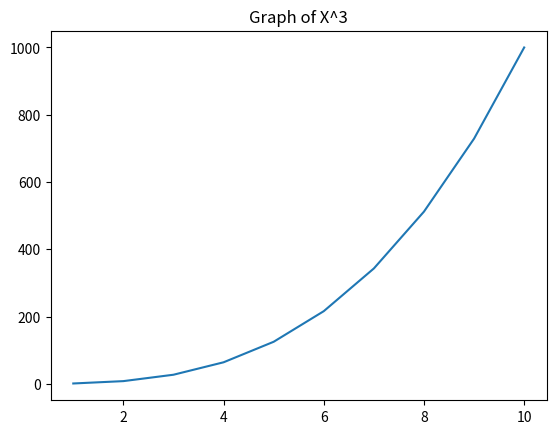

The script that saved this image:
from matplotlib import pyplot as plt

x = [1, 2, 3, 4 , 5 , 6 , 7, 8, 9, 10]


y = []

for i in range(1 , 11):
    z = pow(i , 3)
    y.insert(i , z)
    
print("Y is = ",y)
print("X is = ",x)

plt.title("Graph of X^3")
plt.plot([1, 2, 3, 4 , 5 , 6 , 7, 8, 9, 10] , [1, 8, 27, 64, 125, 216, 343, 512, 729, 1000])
plt.show()